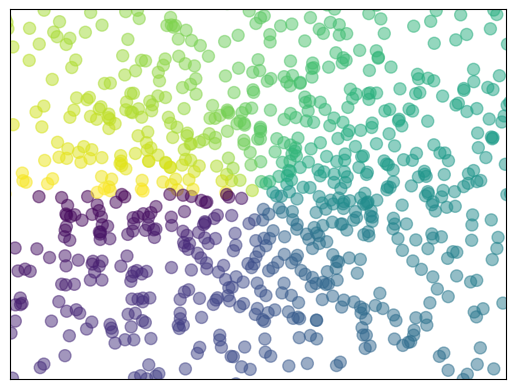

Recreate this plot in Python.
import matplotlib.pyplot as plt
import numpy as np

n = 1024    # data size
X = np.random.normal(0, 1, n)
Y = np.random.normal(0, 1, n)
T = np.arctan2(Y, X)    # for color later on

plt.scatter(X, Y, s=75, c=T, alpha=.5)

plt.xlim(-1.5, 1.5)
plt.xticks(())  # ignore xticks
plt.ylim(-1.5, 1.5)
plt.yticks(())  # ignore yticks

plt.show()
